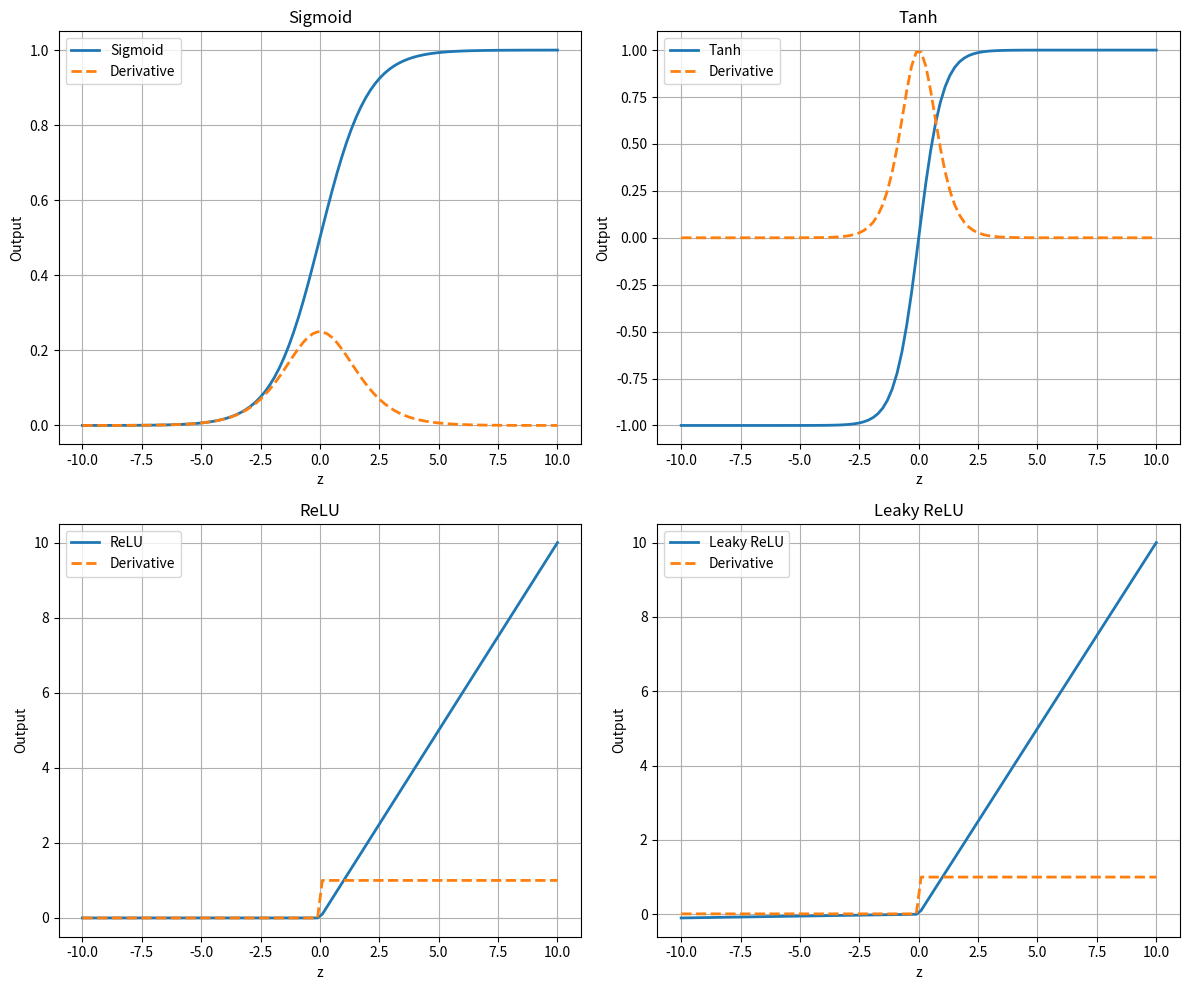

Generate this figure with matplotlib:
# Implement the following functions in Python from scratch.
# Do not use any library functions.
# You are allowed to use numpy and matplotlib.
# Generate 100 equally spaced values between -10 and 10.
# Call this list as  z.
# Implement the following functions and its derivative.
# Use class notes to find the expression for these functions.
# Use z as input and plot both the function outputs
# and its derivative outputs.  Upload your code into Github and share it with me.
# Sigmoid
# Tanh
# ReLU (Rectified Linear Unit)
# Leaky ReLU
# Softmax (no need for visualization)

import numpy as np

import matplotlib.pyplot as plt



import numpy as mp
z = np.linspace(-10, 10,100)
print(z)

def sigmoid(x):
    return 1 / (1 + np.exp(-x))

def sigmoid_derivative(x):
    s = sigmoid(x)
    return s * (1 - s)

# tanh
def tanh(x):
    e_pos = np.exp(x)
    e_neg = np.exp(-x)

    return (e_pos - e_neg) / (e_neg + e_pos)

def tanh_derivative(x):
    return 1 - np.tanh(x)**2

def relu(x):
    y = np.zeros_like(x)

    for i in range(len(x)):
        if x[i] < 0:
            y[i] = 0
        else:
            y[i] = x[i]

    return y

def relu_derivative(x):
    y = np.zeros_like(x)

    for i in range(len(x)):
        if x[i] < 0:
            y[i] = 0
        else:
            y[i] = 1

    return y

def leaky_relu(x, alpha=0.01):
    y = np.zeros_like(x)

    for i in range(len(x)):
        if x[i] < 0:
            y[i] = alpha * x[i]
        else:
            y[i] = x[i]

    return y

def leaky_relu_derivative(x, alpha=0.01):
    y = np.zeros_like(x)

    for i in range(len(x)):
        if x[i] < 0:
            y[i] = alpha
        else:
            y[i] = 1

    return y

def softmax(x):
    exp_x = np.exp(x - np.max(x))      # Numerical stability
    return exp_x / np.sum(exp_x)

functions = [
    ("Sigmoid", sigmoid, sigmoid_derivative),
    ("Tanh", tanh, tanh_derivative),
    ("ReLU", relu, relu_derivative),
    ("Leaky ReLU", leaky_relu, leaky_relu_derivative),
]

plt.figure(figsize=(12, 10))

for i, (name, func, deriv) in enumerate(functions):

    plt.subplot(2, 2, i + 1)
    plt.plot(z, func(z), label=name, linewidth=2)
    plt.plot(z, deriv(z), label="Derivative", linestyle="--", linewidth=2)
    plt.title(name)
    plt.xlabel("z")
    plt.ylabel("Output")
    plt.grid(True)
    plt.legend()

plt.tight_layout()
plt.show()


softmax_output = softmax(z)

print("Softmax Output:")
print(softmax_output)
print("\nSum of Softmax =", np.sum(softmax_output))
